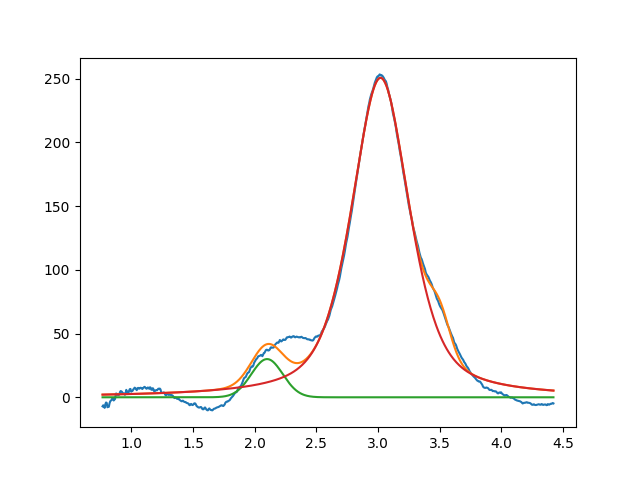

Data behind this chart, as committed beside it:
2.099999999999999645e+00, 2.999999999999999645e+01, 2.999999999999999334e-01, 9.999999999999998890e-01
3.020046872337199595e+00, 2.507407932372539108e+02, 5.563224872200057680e-01, 4.443417297662481946e-01
3.501195673147895704e+00, 2.712875615797306494e+01, 1.999999999999999833e-01, 9.999999999999998890e-01
